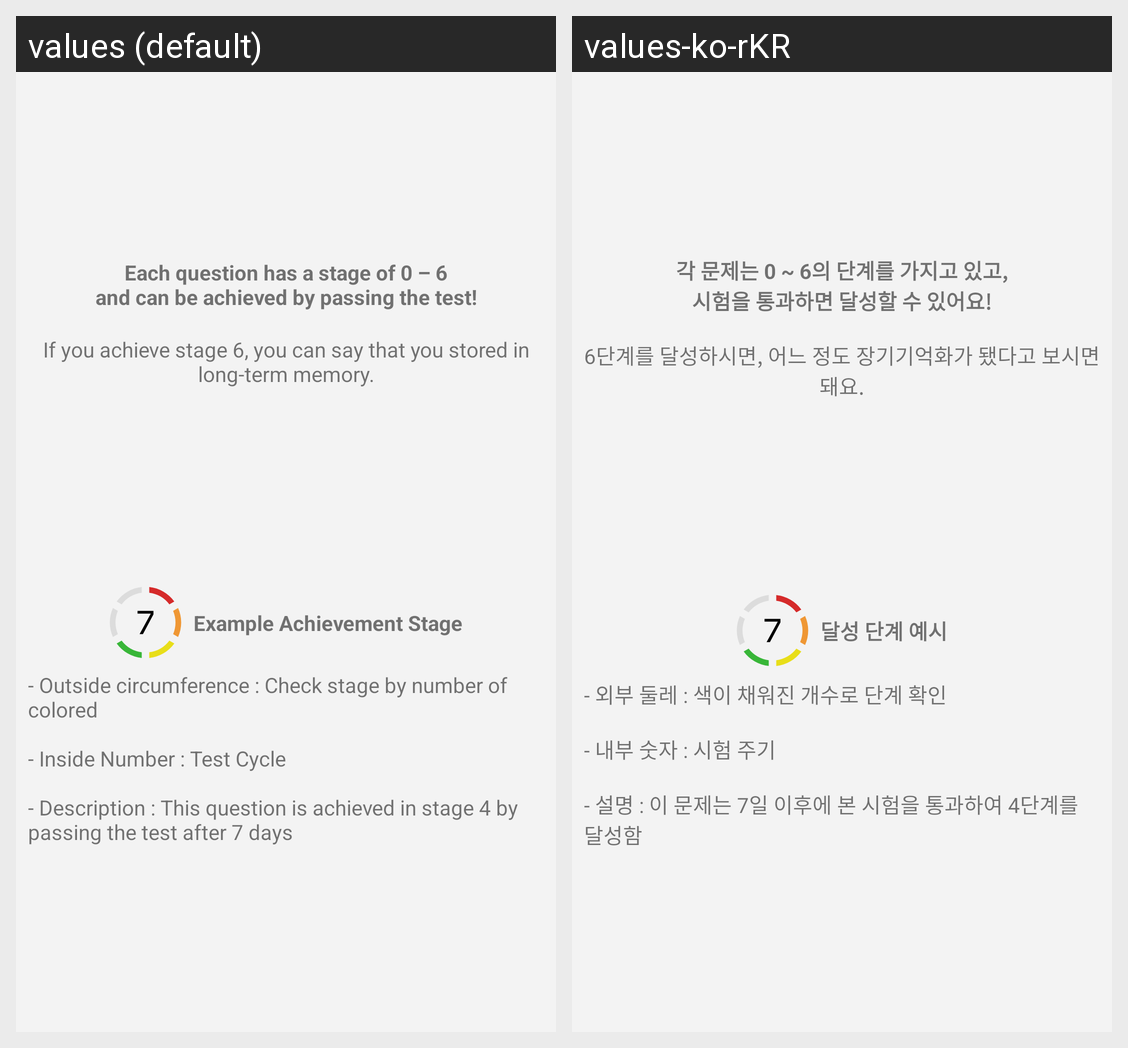

Translations of the strings shown on this Android screen, per locale in the grid:
Android screen res/layout/tutorial_entire.xml rendered under 2 locales, left to right: values (default), values-ko-rKR. Device: Nexus 5 (rendered at 1080×1920; each locale shown at half size, 540×960, under a caption strip naming it); theme AppTheme.
Strings drawn on this screen, with the default value and each locale's value (text and hints the layout hard-codes, and strings that could not be matched under every locale, appear in the picture but are not listed):

tutorial_entire_1
  values: Each question has a stage of 0 – 6
      and can be achieved by passing the test!
  values-ko-rKR: 각 문제는 0 ~ 6의 단계를 가지고 있고,
      시험을 통과하면 달성할 수 있어요!

tutorial_entire_2
  values: If you achieve stage 6, you can say that you stored in long-term memory.
  values-ko-rKR: 6단계를 달성하시면, 어느 정도 장기기억화가 됐다고 보시면 돼요.

tutorial_entire_stage_icon
  values: Example Achievement Stage
  values-ko-rKR: 달성 단계 예시

tutorial_entire_stage_desc
  values: - Outside circumference : Check stage by number of colored
      
      - Inside Number : Test Cycle
      
      - Description : This question is achieved in stage 4 by passing the test after 7 days
  values-ko-rKR: - 외부 둘레 : 색이 채워진 개수로 단계 확인
      
      - 내부 숫자 : 시험 주기
      
      - 설명 : 이 문제는 7일 이후에 본 시험을 통과하여 4단계를 달성함
